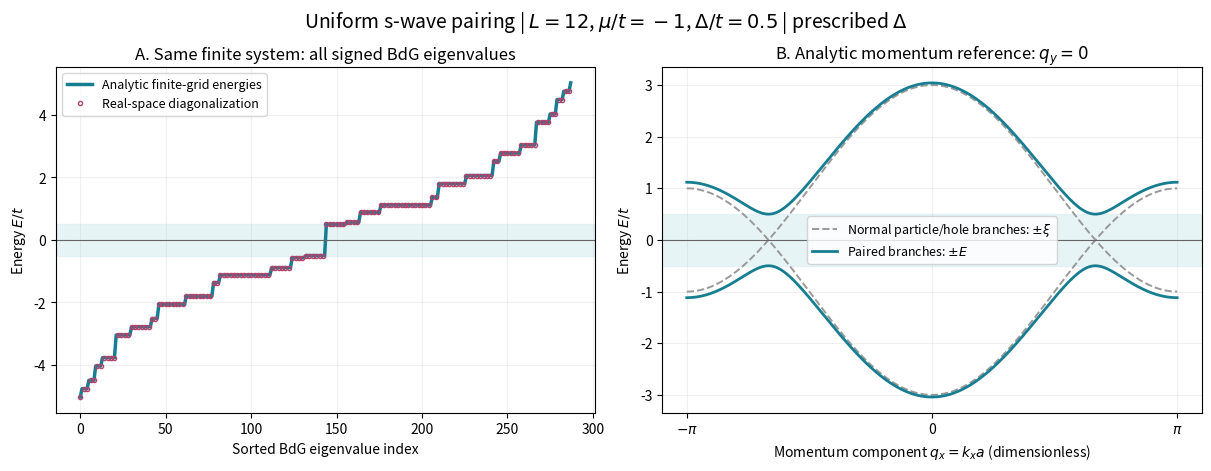
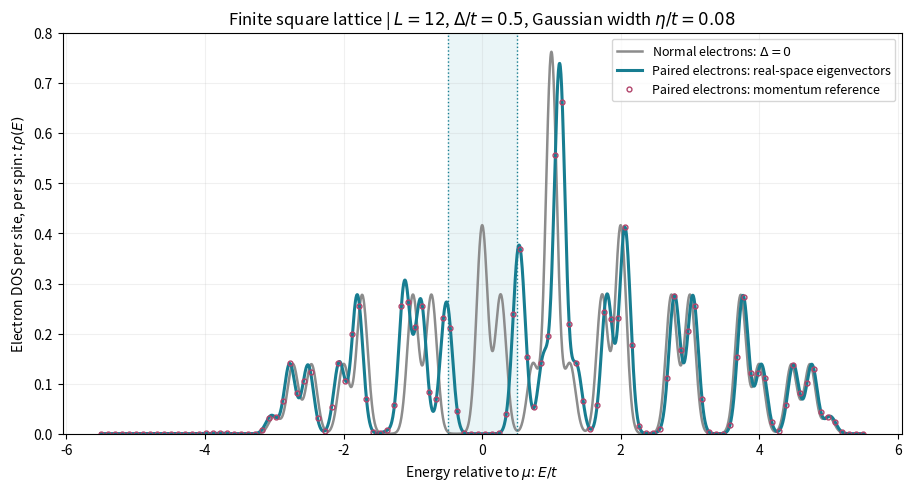

Recreate these plots in Python, in order.
"""First BdG calculation: a clean square lattice with prescribed s-wave pairing.

Run:
    python 2.1_homogeneous_bdg.py
    python 2.1_homogeneous_bdg.py --L 12 --mu -1 --delta 0.5
    python 2.1_homogeneous_bdg.py --delta 0 --output output/2.1_normal_limit

Model and conventions
---------------------
One orbital per site, both electron spins, periodic boundaries, no magnetic field.
Nearest-neighbour hopping is -t. Set t = a = 1; energies are measured from mu.
The on-site singlet pair potential Delta is uniform, real, and supplied as input.
There is no gap-equation iteration or separate Hartree term in this exercise.

Normal matrix: h_ij = -t for neighbours and h_ii = -mu.
Reduced Nambu basis: (c_1,up, ..., c_N,up, c_1,down^dagger, ..., c_N,down^dagger).
BdG matrix: [[h, Delta I], [Delta* I, -h*]]. Its size is 2N by 2N, N = L**2.
This is one of the two equivalent spin blocks of the full spinful BdG problem.
Negative BdG eigenvalues are the redundant partners of positive excitations.

References in the supplied material
-----------------------------------
R. Oliveira, MSc thesis (2022), Appendix A, printed pp. 57-60:
    mean-field Hamiltonian (A.4), reduced BdG equation (A.16).
J.-X. Zhu, Bogoliubov-de Gennes Method and Its Applications (2016):
    lattice s-wave equation (2.44), p. 43; local DOS (2.47), p. 44;
    homogeneous spectrum and coherence factors (1.109), (1.111), p. 27.
The square-lattice dispersion replaces the continuum dispersion in that reference.

Outputs: two PNG figures and numerical checks printed to the terminal.
All text and axes are in English. NumPy and Matplotlib are the only dependencies.
"""

import argparse
from pathlib import Path

import matplotlib

matplotlib.use("Agg")
import matplotlib.pyplot as plt
import numpy as np


def normal_hamiltonian(L, t, mu):
    """Build h = H_TB - mu I on an L by L periodic square lattice."""
    N = L * L
    h = np.zeros((N, N))
    for y in range(L):
        for x in range(L):
            i = x + L * y
            h[i, i] = -mu

            # Include each +x and +y bond once, together with its reverse.
            right = (x + 1) % L + L * y
            up = x + L * ((y + 1) % L)
            h[i, right] = h[right, i] = -t
            h[i, up] = h[up, i] = -t
    return h


def bdg_hamiltonian(h, delta):
    """Couple the particle and hole sectors by uniform on-site pairing."""
    pairing = delta * np.eye(h.shape[0])
    return np.block([[h, pairing], [pairing.conj().T, -h.conj()]])


def momentum_reference(L, t, mu, delta):
    """Independent analytic solution on exactly the same finite momentum grid."""
    q = 2 * np.pi * np.fft.fftfreq(L)  # q = k a; fftfreq builds the grid only.
    qx, qy = np.meshgrid(q, q, indexing="xy")
    xi = (-2 * t * (np.cos(qx) + np.cos(qy)) - mu).ravel()
    E = np.sqrt(xi**2 + abs(delta)**2)
    ratio = np.divide(xi, E, out=np.zeros_like(xi), where=E > 0)
    u2 = 0.5 * (1 + ratio)
    v2 = 0.5 * (1 - ratio)
    return xi, E, u2, v2


def gaussian_dos(energy_grid, levels, weights, eta):
    """Broaden weighted delta peaks; eta is a numerical energy resolution."""
    dos = np.zeros_like(energy_grid)
    for level, weight in zip(levels, weights):
        gaussian = np.exp(-0.5 * ((energy_grid - level) / eta)**2)
        gaussian /= np.sqrt(2 * np.pi) * eta
        dos += weight * gaussian
    return dos


def check_solutions(h, H_bdg, normal_levels, levels, vectors, xi_k, E_k, delta):
    """Verify matrix solutions against independent finite-lattice physics."""
    reference = np.sort(np.concatenate((-E_k, E_k)))
    residual = H_bdg @ vectors - vectors * levels[None, :]
    checks = {
        "Normal matrix Hermiticity": np.max(np.abs(h - h.conj().T)),
        "BdG matrix Hermiticity": np.max(np.abs(H_bdg - H_bdg.conj().T)),
        "Normal real-space / k-space spectrum error":
            np.max(np.abs(normal_levels - np.sort(xi_k))),
        "BdG real-space / k-space spectrum error":
            np.max(np.abs(levels - reference)),
        "Positive / negative partner error": np.max(np.abs(levels + levels[::-1])),
        "Largest eigenpair residual": np.max(np.linalg.norm(residual, axis=0)),
        "Largest eigenvector normalization error":
            np.max(np.abs(np.sum(np.abs(vectors)**2, axis=0) - 1)),
    }
    scale = max(1.0, np.max(np.abs(levels)))
    for label, error in checks.items():
        print(f"{label}: {error:.3e}")
        if error > 1e-9 * scale:
            raise RuntimeError(f"Validation failed: {label}")

    minimum = np.min(np.abs(levels))
    expected = np.sqrt(np.min(np.abs(xi_k))**2 + abs(delta)**2)
    print(f"Minimum |E| / t: {minimum:.8f}; finite-grid prediction: {expected:.8f}")
    print(f"Prescribed Delta / t: {delta:.8f}")
    print("CHECKS_OK")


def plot_spectrum(levels, E_k, L, t, mu, delta, output):
    """Compare complete spectra and illustrate the homogeneous BdG branches."""
    fig, axes = plt.subplots(1, 2, figsize=(12, 4.6), constrained_layout=True)
    reference = np.sort(np.concatenate((-E_k, E_k)))
    index = np.arange(len(levels))
    axes[0].plot(index, reference / t, color="#177d91", lw=2.5,
                 label="Analytic finite-grid energies")
    axes[0].plot(index, levels / t, "o", ms=3, markevery=2,
                 mfc="none", mec="#b2446b", label="Real-space diagonalization")
    axes[0].set(xlabel="Sorted BdG eigenvalue index", ylabel=r"Energy $E/t$",
                title="A. Same finite system: all signed BdG eigenvalues")

    q = np.linspace(-np.pi, np.pi, 801)
    xi = -2 * t * (np.cos(q) + 1) - mu  # Momentum cut q_y = 0.
    E = np.sqrt(xi**2 + abs(delta)**2)
    axes[1].plot(q, xi / t, "--", color="0.6", lw=1.4,
                 label=r"Normal particle/hole branches: $\pm\xi$")
    axes[1].plot(q, -xi / t, "--", color="0.6", lw=1.4)
    axes[1].plot(q, E / t, color="#177d91", lw=2, label=r"Paired branches: $\pm E$")
    axes[1].plot(q, -E / t, color="#177d91", lw=2)
    axes[1].set(xlabel=r"Momentum component $q_x=k_xa$ (dimensionless)",
                ylabel=r"Energy $E/t$", title=r"B. Analytic momentum reference: $q_y=0$")
    axes[1].set_xticks([-np.pi, 0, np.pi], [r"$-\pi$", "0", r"$\pi$"])
    for ax in axes:
        ax.axhline(0, color="0.4", lw=0.8)
        ax.axhspan(-abs(delta) / t, abs(delta) / t, color="#d7edf0", alpha=0.6,
                   zorder=0)
        ax.grid(alpha=0.18)
        ax.legend(fontsize=9, loc="best")
    fig.suptitle(fr"Uniform s-wave pairing | $L={L}$, $\mu/t={mu/t:g}$, "
                 fr"$\Delta/t={delta/t:g}$ | prescribed $\Delta$", fontsize=14)
    fig.savefig(output / "bdg_spectrum.png", dpi=180)
    plt.close(fig)


def plot_dos(grid, normal_dos, bdg_dos, reference_dos, L, t, delta, eta, output):
    """Plot the electron DOS per site and per spin, rather than a Nambu count."""
    fig, ax = plt.subplots(figsize=(9, 4.8), constrained_layout=True)
    ax.plot(grid / t, t * normal_dos, color="0.55", lw=1.8,
            label=r"Normal electrons: $\Delta=0$")
    ax.plot(grid / t, t * bdg_dos, color="#177d91", lw=2.2,
            label="Paired electrons: real-space eigenvectors")
    ax.plot(grid[::22] / t, t * reference_dos[::22], "o", ms=3.5,
            mfc="none", mec="#b2446b", label="Paired electrons: momentum reference")
    ax.axvspan(-abs(delta) / t, abs(delta) / t, color="#d7edf0", alpha=0.5)
    for edge in {-abs(delta) / t, abs(delta) / t}:
        ax.axvline(edge, color="#177d91", ls=":", lw=1)
    ax.set(xlabel=r"Energy relative to $\mu$: $E/t$",
           ylabel=r"Electron DOS per site, per spin: $t\rho(E)$", ylim=(0, None),
           title=fr"Finite square lattice | $L={L}$, $\Delta/t={delta/t:g}$, "
                 fr"Gaussian width $\eta/t={eta/t:g}$")
    ax.grid(alpha=0.18)
    ax.legend(fontsize=9)
    fig.savefig(output / "electron_dos.png", dpi=180)
    plt.close(fig)


def main():
    parser = argparse.ArgumentParser(description=__doc__,
                                     formatter_class=argparse.RawDescriptionHelpFormatter)
    parser.add_argument("--L", type=int, default=12, help="Sites per direction (at least 3).")
    parser.add_argument("--mu", type=float, default=-1.0, help="Chemical potential mu/t.")
    parser.add_argument("--delta", type=float, default=0.5, help="Prescribed real Delta/t.")
    parser.add_argument("--eta", type=float, default=0.08, help="Gaussian DOS width eta/t.")
    parser.add_argument("--output", type=Path, default=Path("output/2.1_homogeneous_bdg"))
    args = parser.parse_args()
    if args.L < 3:
        parser.error("Use L >= 3 so the four periodic neighbours are distinct.")
    if not np.all(np.isfinite([args.mu, args.delta, args.eta])) or args.eta <= 0:
        parser.error("mu and delta must be finite; eta must be finite and positive.")
    args.output.mkdir(parents=True, exist_ok=True)
    t = 1.0
    N = args.L**2

    # 1. Build the familiar tight-binding matrix, now measured from mu.
    h = normal_hamiltonian(args.L, t, args.mu)
    normal_levels = np.linalg.eigvalsh(h)

    # 2. Add the particle/hole sectors and solve the BdG eigenvalue problem.
    H_bdg = bdg_hamiltonian(h, args.delta)
    levels, vectors = np.linalg.eigh(H_bdg)
    u = vectors[:N, :]  # Electron components of ALL signed eigenvectors.
    v = vectors[N:, :]  # Hole components; together u and v have unit norm.
    print(f"L = {args.L}; N = {N}; h shape = {h.shape}; BdG shape = {H_bdg.shape}")
    print(f"Eigenvector parts: u shape = {u.shape}; v shape = {v.shape}")

    # 3. Solve the same homogeneous system analytically in momentum space.
    xi_k, E_k, u2_k, v2_k = momentum_reference(args.L, t, args.mu, args.delta)
    check_solutions(h, H_bdg, normal_levels, levels, vectors, xi_k, E_k, args.delta)

    # 4. Electron spectral weights prevent counting Nambu partners twice.
    # Summing the electron components of ALL signed states also works at Delta=0.
    electron_weights = np.sum(np.abs(u)**2, axis=0) / N
    bound = max(np.max(np.abs(normal_levels)), np.max(np.abs(levels))) + 6 * args.eta
    grid = np.linspace(-bound, bound, 2401)
    normal_dos = gaussian_dos(grid, normal_levels, np.full(N, 1 / N), args.eta)
    bdg_dos = gaussian_dos(grid, levels, electron_weights, args.eta)
    reference_dos = gaussian_dos(grid, np.concatenate((-E_k, E_k)),
                                 np.concatenate((v2_k, u2_k)) / N, args.eta)
    dos_error = np.max(np.abs(bdg_dos - reference_dos))
    areas = [np.trapezoid(dos, grid) for dos in (normal_dos, bdg_dos, reference_dos)]
    print(f"Electron DOS real-space / k-space maximum error: {dos_error:.3e}")
    print("Integrated electron DOS (normal, BdG, reference): "
          + ", ".join(f"{area:.10f}" for area in areas))
    if dos_error > 1e-8 or max(abs(area - 1) for area in areas) > 1e-5:
        raise RuntimeError("Electron DOS comparison or normalization failed.")

    # 5. Save two figures. A dense plotting grid does not add physical states.
    plot_spectrum(levels, E_k, args.L, t, args.mu, args.delta, args.output)
    plot_dos(grid, normal_dos, bdg_dos, reference_dos, args.L, t,
             args.delta, args.eta, args.output)
    print(f"Figures saved to: {args.output.resolve()}")
    print("FIXED_DELTA_REFERENCE_OK: Delta was supplied, not solved self-consistently.")


if __name__ == "__main__":
    main()
